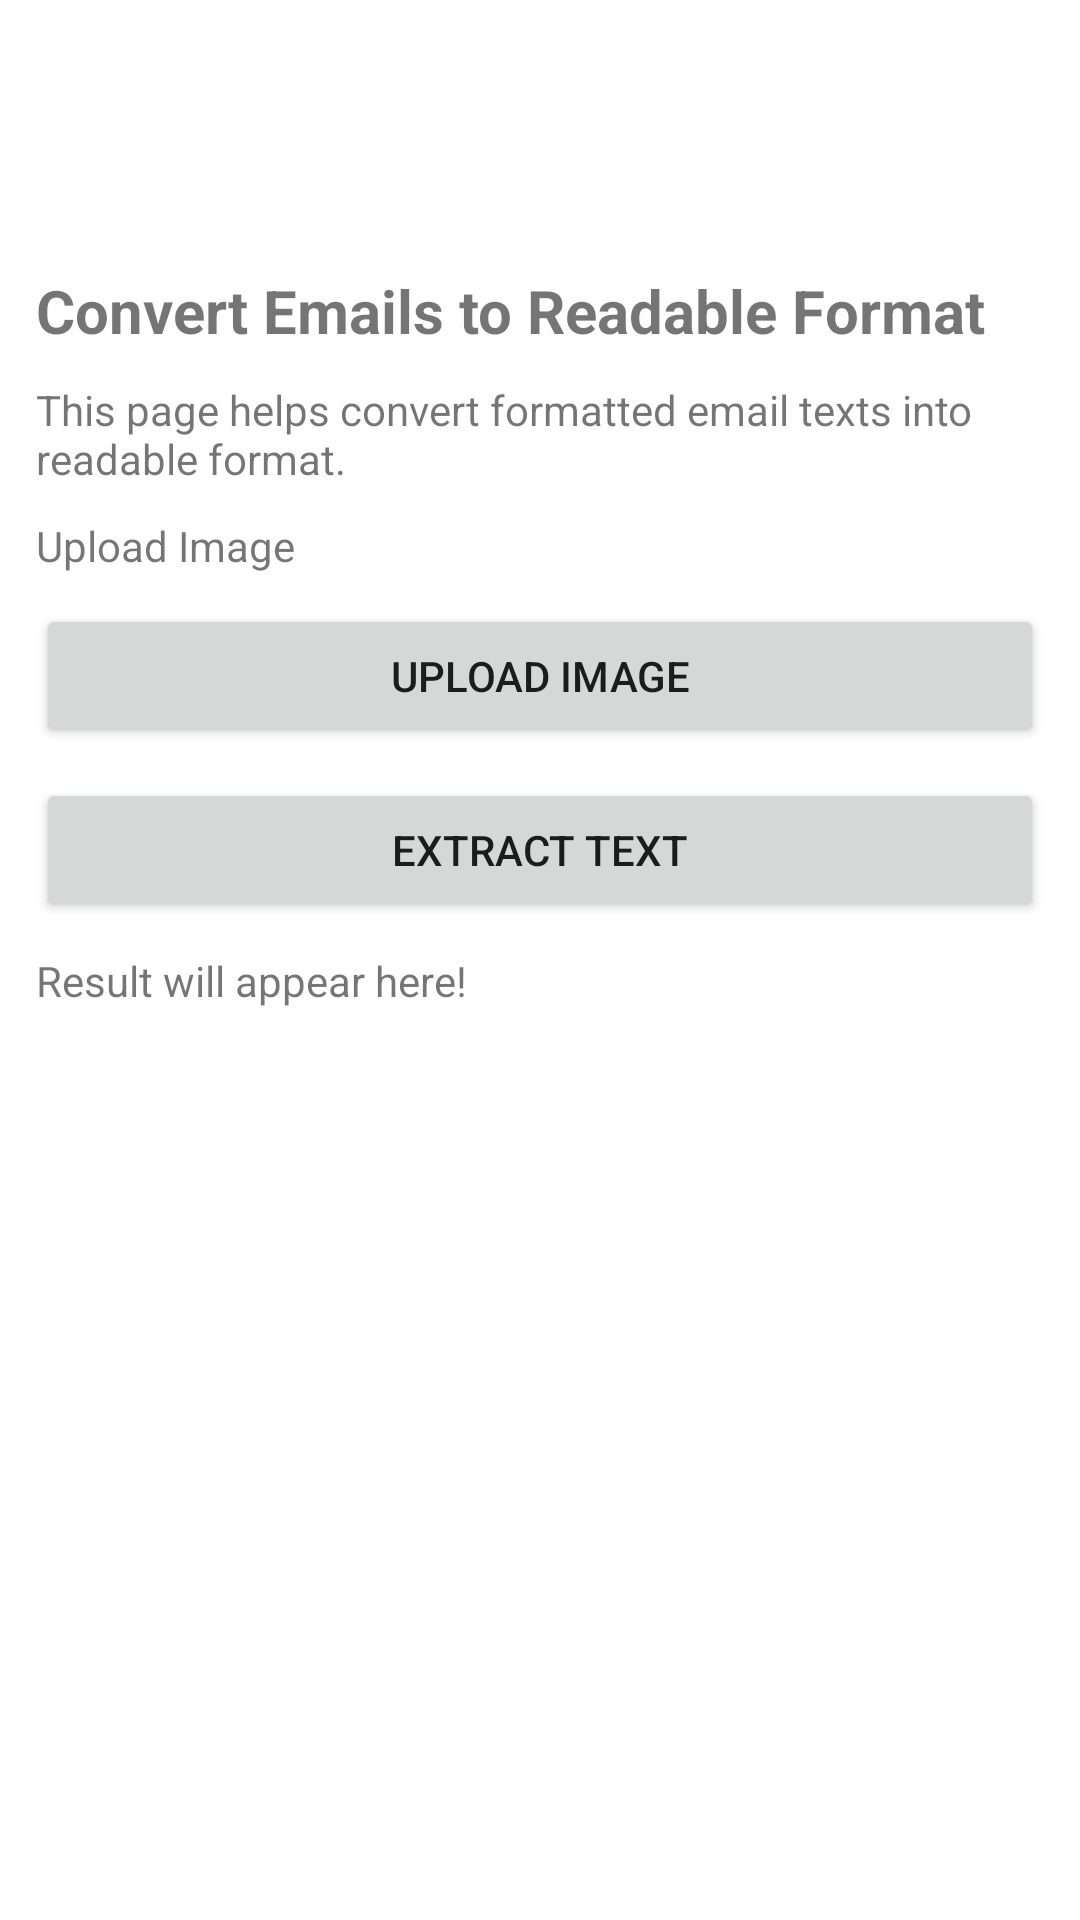

Android layout source for this screen:
<!-- AndroidManifest.xml: application theme Theme.ColorAssistApp -->
<!-- res/layout/fragment_emails.xml -->
<?xml version="1.0" encoding="utf-8"?>
<LinearLayout xmlns:android="http://schemas.android.com/apk/res/android"
    xmlns:app="http://schemas.android.com/apk/res-auto"
    xmlns:tools="http://schemas.android.com/tools"
    android:layout_width="match_parent"
    android:layout_height="match_parent"
    android:orientation="vertical"
    tools:context=".EmailsFragment">

    
    <ScrollView
        android:layout_width="match_parent"
        android:layout_height="match_parent">

        <LinearLayout
            android:layout_width="match_parent"
            android:layout_height="wrap_content"
            android:layout_marginTop="50dp"
            android:orientation="vertical">

            <TextView
                android:id="@+id/headingEmailTxt"
                android:layout_width="match_parent"
                android:layout_height="wrap_content"
                android:layout_marginLeft="12dp"
                android:layout_marginTop="40dp"
                android:layout_marginRight="12dp"
                android:text="Convert Emails to Readable Format"
                android:textSize="20sp"
                android:textStyle="bold" />

            <TextView
                android:id="@+id/descEmailTxt"
                android:layout_width="match_parent"
                android:layout_height="wrap_content"
                android:layout_marginLeft="12dp"
                android:layout_marginTop="10dp"
                android:layout_marginRight="12dp"
                android:text="This page helps convert formatted email texts into readable format." />

            <TextView
                android:id="@+id/uploadImageTxt"
                android:layout_width="match_parent"
                android:layout_height="wrap_content"
                android:layout_marginLeft="12dp"
                android:layout_marginTop="10dp"
                android:layout_marginRight="12dp"
                android:text="Upload Image" />

            <Button
                android:id="@+id/uploadMailsBtn"
                android:layout_width="match_parent"
                android:layout_height="wrap_content"
                android:layout_marginLeft="12dp"
                android:layout_marginTop="10dp"
                android:layout_marginRight="12dp"
                android:text="Upload Image" />

            <FrameLayout
                android:layout_width="match_parent"
                android:layout_height="match_parent">

                <ImageView
                    android:id="@+id/imageViewEmail"
                    android:layout_width="match_parent"
                    android:layout_height="wrap_content"
                    android:layout_marginTop="10dp"
                    android:adjustViewBounds="true"
                    android:scaleType="fitCenter"
                    android:visibility="gone"
                    tools:src="@tools:sample/avatars" />
            </FrameLayout>

            <Button
                android:id="@+id/generateBtnEmail"
                android:layout_width="match_parent"
                android:layout_height="wrap_content"
                android:layout_marginLeft="12dp"
                android:layout_marginTop="10dp"
                android:layout_marginRight="12dp"
                android:text="Extract Text" />

            <TextView
                android:id="@+id/resultTxtEmail"
                android:layout_width="match_parent"
                android:layout_height="wrap_content"
                android:layout_marginLeft="12dp"
                android:layout_marginTop="10dp"
                android:layout_marginRight="12dp"
                android:layout_marginBottom="70dp"
                android:text="Result will appear here!" />

        </LinearLayout>
    </ScrollView>

</LinearLayout>
<!-- resources referenced by this layout -->
<resources>
  <style name="Theme.ColorAssistApp" parent="Theme.MaterialComponents.DayNight.DarkActionBar">
          
          <item name="colorPrimary">@color/purple_500</item>
          <item name="colorPrimaryVariant">@color/purple_700</item>
          <item name="colorOnPrimary">@color/white</item>
          
          <item name="colorSecondary">@color/teal_200</item>
          <item name="colorSecondaryVariant">@color/teal_700</item>
          <item name="colorOnSecondary">@color/black</item>
          
          <item name="android:statusBarColor">?attr/colorPrimaryVariant</item>
          
      </style>
  <!-- not gathered from this repository: default colours our renderer supplied (Android Studio template values) -->
  <color name="purple_500">#FF6200EE</color>
  <color name="purple_700">#FF3700B3</color>
  <color name="teal_200">#FF03DAC5</color>
  <color name="teal_700">#FF018786</color>
  <color name="black">#FF000000</color>
  <color name="white">#FFFFFFFF</color>
</resources>
